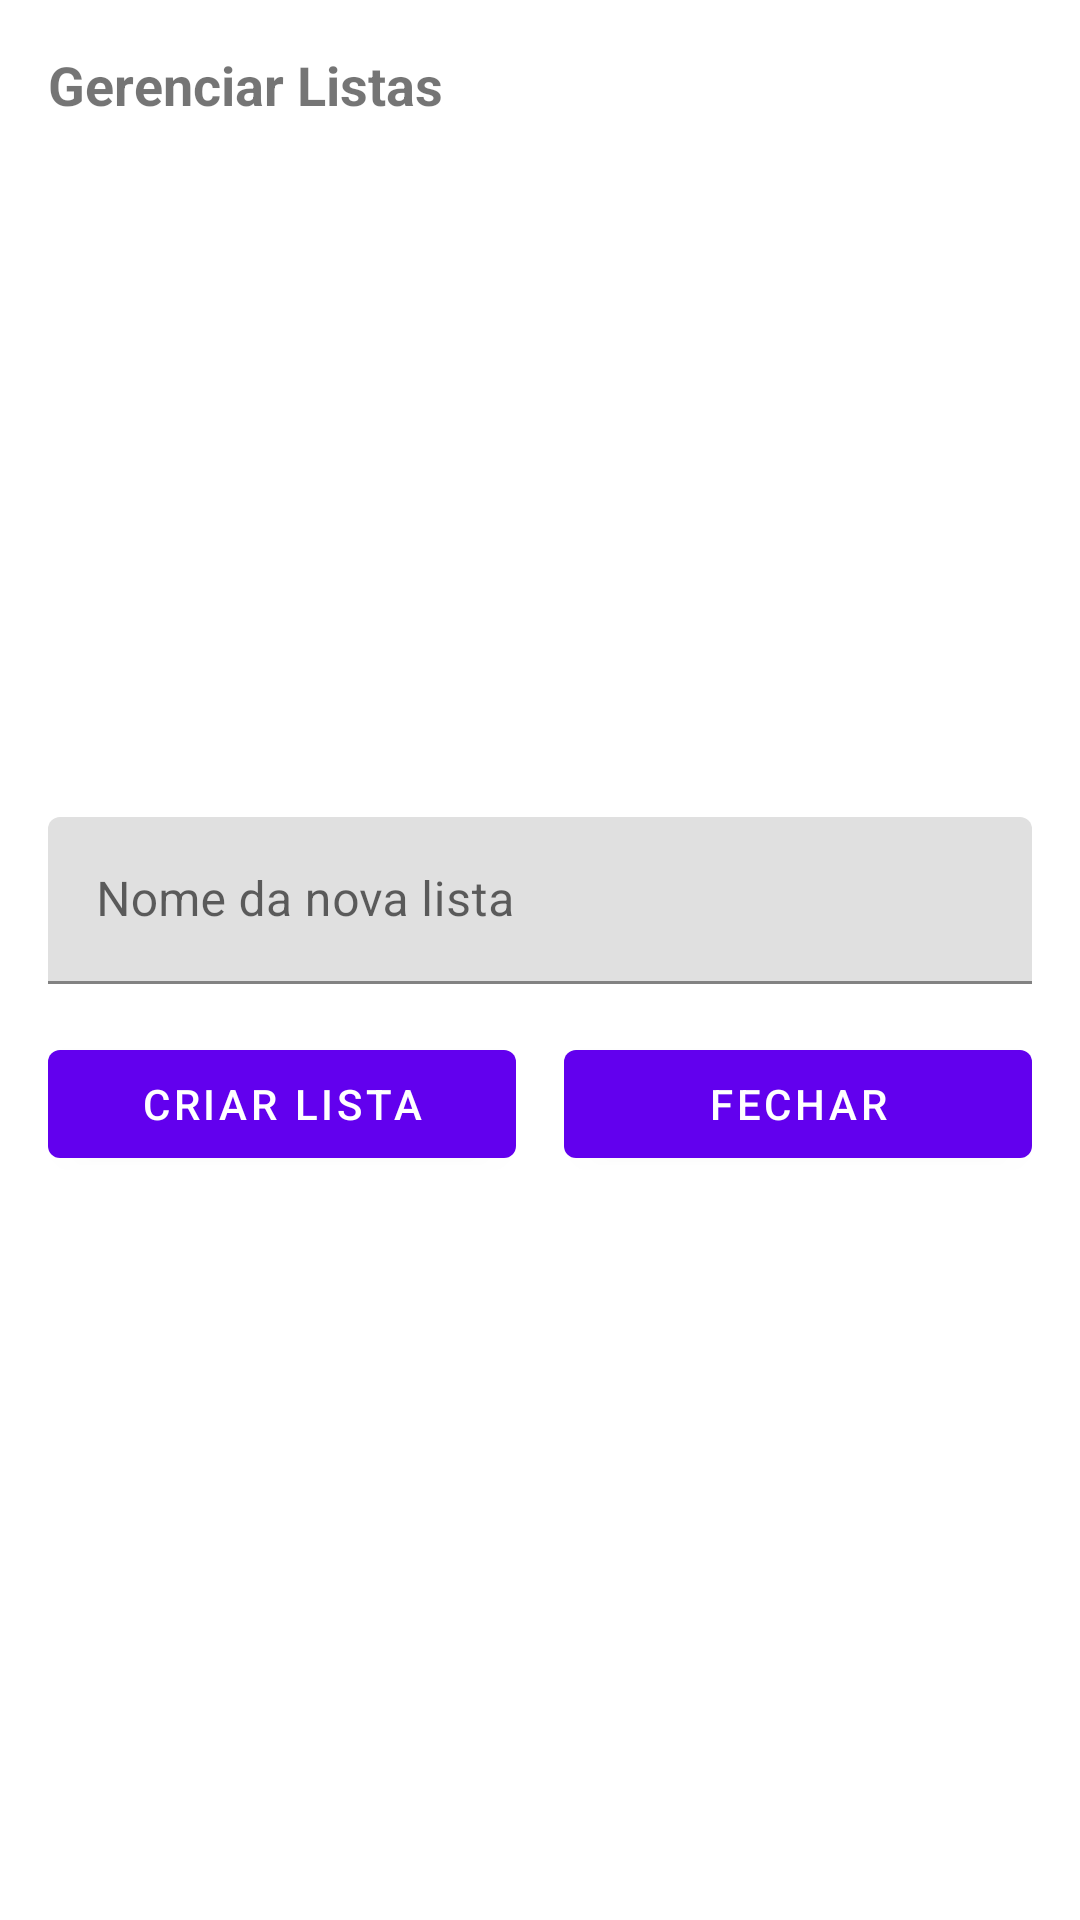

Reconstruct the res/layout file that produces this screen, plus the resources it refers to.
<!-- AndroidManifest.xml: application theme Theme.Listadecompras -->
<!-- res/layout/dialog_list_management.xml -->
<?xml version="1.0" encoding="utf-8"?>
<LinearLayout xmlns:android="http://schemas.android.com/apk/res/android"
    android:layout_width="match_parent"
    android:layout_height="wrap_content"
    android:orientation="vertical"
    android:padding="16dp">

    <TextView
        android:layout_width="match_parent"
        android:layout_height="wrap_content"
        android:text="@string/manage_lists"
        android:textSize="18sp"
        android:textStyle="bold"
        android:layout_marginBottom="16dp" />

    <androidx.recyclerview.widget.RecyclerView
        android:id="@+id/recyclerViewLists"
        android:layout_width="match_parent"
        android:layout_height="200dp"
        android:layout_marginBottom="16dp" />

    <com.google.android.material.textfield.TextInputLayout
        android:layout_width="match_parent"
        android:layout_height="wrap_content"
        android:hint="@string/new_list_hint">

        <com.google.android.material.textfield.TextInputEditText
            android:id="@+id/editTextNewList"
            android:layout_width="match_parent"
            android:layout_height="wrap_content" />

    </com.google.android.material.textfield.TextInputLayout>

    <LinearLayout
        android:layout_width="match_parent"
        android:layout_height="wrap_content"
        android:orientation="horizontal"
        android:layout_marginTop="16dp">

        <Button
            android:id="@+id/buttonCreateList"
            android:layout_width="0dp"
            android:layout_height="wrap_content"
            android:layout_weight="1"
            android:text="@string/create_list"
            android:layout_marginEnd="8dp" />

        <Button
            android:id="@+id/buttonClose"
            android:layout_width="0dp"
            android:layout_height="wrap_content"
            android:layout_weight="1"
            android:text="@string/close"
            android:layout_marginStart="8dp" />

    </LinearLayout>

</LinearLayout>
<!-- resources referenced by this layout -->
<resources>
  <string name="close">Fechar</string>
  <string name="create_list">Criar Lista</string>
  <string name="manage_lists">Gerenciar Listas</string>
  <string name="new_list_hint">Nome da nova lista</string>
  <style name="Theme.Listadecompras" parent="Theme.MaterialComponents.Light.NoActionBar">
          
          <item name="colorPrimary">@color/purple_500</item>
          <item name="colorPrimaryVariant">@color/purple_700</item>
          <item name="colorOnPrimary">@color/white</item>
          
          <item name="colorSecondary">@color/teal_200</item>
          <item name="colorSecondaryVariant">@color/teal_700</item>
          <item name="colorOnSecondary">@color/black</item>
          
          <item name="android:statusBarColor">?attr/colorPrimaryVariant</item>
          <item name="android:forceDarkAllowed" tools:targetApi="q">false</item>
          
      </style>
  <color name="purple_500">#FF6200EE</color>
  <color name="purple_700">#FF3700B3</color>
  <color name="white">#FFFFFFFF</color>
  <color name="teal_200">#FF03DAC5</color>
  <color name="teal_700">#FF018786</color>
  <color name="black">#FF000000</color>
</resources>
